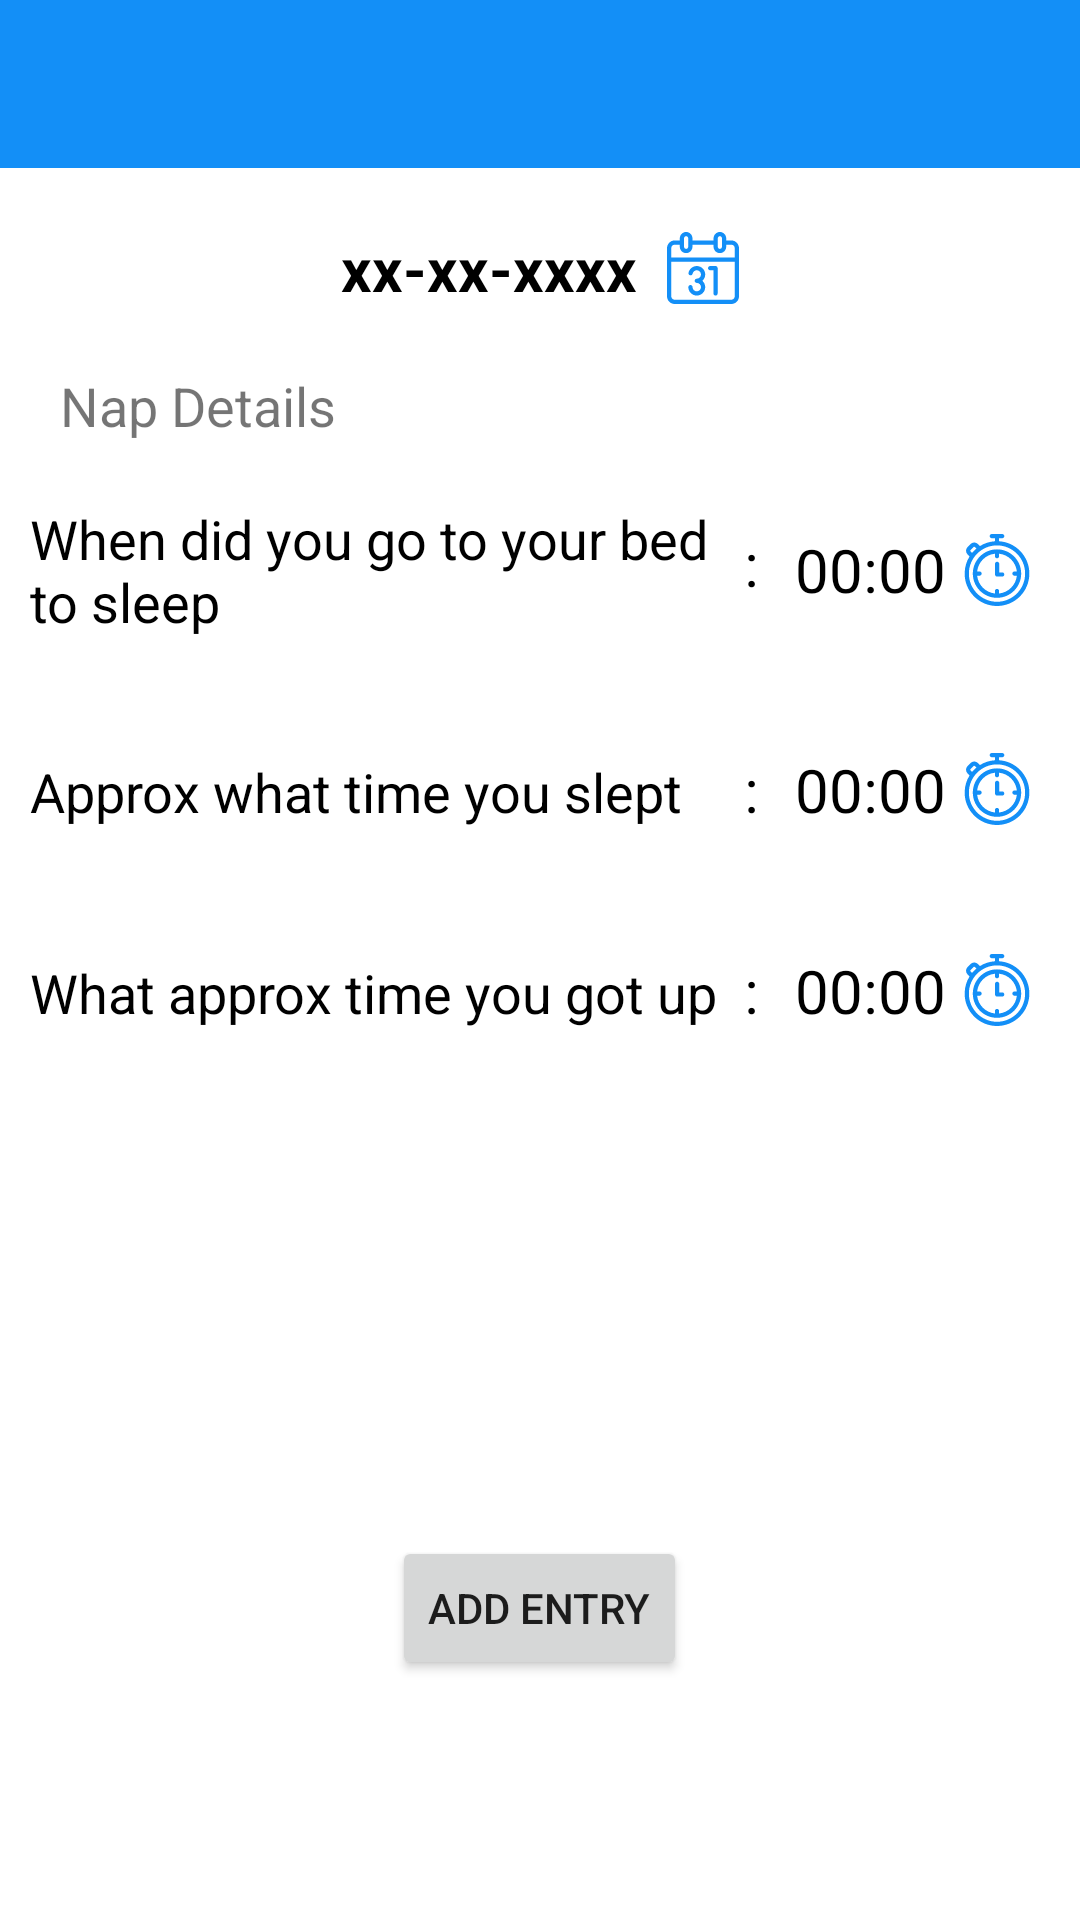

Reconstruct the res/layout file that produces this screen, plus the resources it refers to.
<!-- AndroidManifest.xml: application theme AppTheme -->
<!-- res/layout/activity_evening.xml -->
<?xml version="1.0" encoding="utf-8"?>
<RelativeLayout xmlns:android="http://schemas.android.com/apk/res/android"
    xmlns:app="http://schemas.android.com/apk/res-auto"
    xmlns:tools="http://schemas.android.com/tools"
    android:layout_width="match_parent"
    android:layout_height="match_parent"
    tools:context=".ui.sleep.NapActivity">

    <include layout="@layout/toolbar_main"
        android:id="@+id/toolEven"/>




        <RelativeLayout
            android:layout_width="match_parent"
            android:layout_height="match_parent"
            android:layout_below="@+id/toolEven"
            android:layout_marginTop="20dp"
            android:paddingBottom="40dp">
            <TextView
                android:textColor="@color/textcolor"
                android:textStyle="bold"
                android:layout_width="wrap_content"
                android:layout_height="wrap_content"
                android:id="@+id/dateSetEven"
                android:clickable="true"
                android:focusable="true"
                android:text="xx-xx-xxxx"
                android:layout_centerHorizontal="true"
                android:drawableEnd="@drawable/ic_calendar"
                android:drawablePadding="10dp"
                android:textSize="20sp" />
            <TextView
                android:layout_width="wrap_content"
                android:layout_height="wrap_content"
                android:text="Nap Details"
                android:layout_marginStart="20dp"
                android:layout_below="@id/dateSetEven"
                android:layout_marginTop="20dp"
                android:textSize="18sp"
                android:id="@+id/napText"/>
            <LinearLayout
                android:layout_width="match_parent"
                android:layout_height="wrap_content"
                android:layout_marginEnd="10dp"
                android:layout_marginTop="20dp"
                android:layout_marginStart="10dp"
                android:baselineAligned="false"
                android:id="@+id/ans1Even"
                android:layout_below="@id/napText">
                <TextView
                    android:layout_width="wrap_content"
                    android:layout_height="wrap_content"
                    android:text="When did you go to your bed to sleep"
                    android:textSize="18sp"
                    android:ems="11"
                    android:textColor="@color/textcolor"/>

                <TextView
                    android:layout_width="wrap_content"
                    android:layout_height="match_parent"
                    android:padding="7dp"
                    android:text=":"
                    android:textColor="@color/textcolor"
                    android:textSize="20dp" />

                <TextView
                    android:id="@+id/ans1EvenTime"
                    android:layout_width="wrap_content"
                    android:layout_height="match_parent"
                    android:clickable="true"
                    android:drawableEnd="@drawable/ic_stopwatch"
                    android:drawablePadding="5dp"
                    android:focusable="true"
                    android:gravity="center"
                    android:padding="5dp"
                    android:text="00:00"
                    android:textColor="@color/textcolor"
                    android:textSize="20sp" />
            </LinearLayout>
            <LinearLayout
            android:layout_width="match_parent"
            android:layout_height="wrap_content"
            android:layout_marginEnd="10dp"
            android:layout_marginTop="30dp"
            android:layout_marginStart="10dp"
            android:id="@+id/ans2Even"
            android:layout_below="@id/ans1Even">
            <TextView
                android:layout_width="wrap_content"
                android:layout_height="wrap_content"
                android:text="Approx what time you slept"
                android:textSize="18sp"
                android:ems="11"
                android:textColor="@color/textcolor"/>

                <TextView
                    android:layout_width="wrap_content"
                    android:layout_height="match_parent"
                    android:padding="7dp"
                    android:text=":"
                    android:textColor="@color/textcolor"
                    android:textSize="20dp" />

                <TextView
                    android:id="@+id/ans2EvenTime"
                    android:layout_width="wrap_content"
                    android:layout_height="wrap_content"
                    android:clickable="true"
                    android:drawableEnd="@drawable/ic_stopwatch"
                    android:drawablePadding="5dp"
                    android:focusable="true"
                    android:gravity="center"
                    android:padding="5dp"
                    android:text="00:00"
                    android:textColor="@color/textcolor"
                    android:textSize="20sp" />
        </LinearLayout>
            <LinearLayout
                android:layout_width="match_parent"
                android:layout_height="wrap_content"
                android:layout_marginEnd="10dp"
                android:layout_marginTop="30dp"
                android:layout_marginStart="10dp"
                android:id="@+id/ans3Even"
                android:layout_below="@id/ans2Even">

                <TextView
                    android:layout_width="wrap_content"
                    android:layout_height="wrap_content"
                    android:ems="11"
                    android:text="What approx time you got up"
                    android:textColor="@color/textcolor"
                    android:textSize="18sp" />

                <TextView
                    android:layout_width="wrap_content"
                    android:layout_height="match_parent"
                    android:padding="7dp"
                    android:text=":"
                    android:textColor="@color/textcolor"
                    android:textSize="20dp" />

                <TextView
                    android:id="@+id/ans3EvenTime"
                    android:layout_width="wrap_content"
                    android:layout_height="wrap_content"
                    android:clickable="true"
                    android:drawableEnd="@drawable/ic_stopwatch"
                    android:drawablePadding="5dp"
                    android:focusable="true"
                    android:gravity="center"
                    android:padding="5dp"
                    android:text="00:00"
                    android:textColor="@color/textcolor"
                    android:textSize="20sp" />
            </LinearLayout>

            <Button
                android:id="@+id/submitNap"
                android:layout_width="wrap_content"
                android:layout_height="wrap_content"
                android:layout_alignParentBottom="true"
                android:layout_centerHorizontal="true"
                android:layout_marginBottom="40dp"
                android:text="Add Entry" />

        </RelativeLayout>

</RelativeLayout>
<!-- res/layout/toolbar_main.xml (included above) -->
<?xml version="1.0" encoding="utf-8"?>
<RelativeLayout xmlns:android="http://schemas.android.com/apk/res/android"
    xmlns:app="http://schemas.android.com/apk/res-auto"
    android:layout_width="match_parent"
    android:layout_height="wrap_content"
    android:layout_alignParentStart="true"
    android:layout_alignParentTop="true"
    android:layout_alignParentEnd="true"
    android:background="@color/torq">

    <androidx.appcompat.widget.Toolbar
        android:id="@+id/toolbarcom"
        android:layout_width="match_parent"
        android:layout_height="?attr/actionBarSize"
        android:theme="@style/ThemeOverlay.AppCompat.Dark.ActionBar"
        app:title=" "
        app:titleTextColor="@color/white" />

    <TextView
        android:id="@+id/tvtitle"
        android:layout_width="wrap_content"
        android:layout_height="wrap_content"
        android:layout_centerInParent="true"
        android:textColor="@color/white"
        android:textSize="20sp" />
</RelativeLayout>
<!-- resources referenced by this layout -->
<resources>
  <color name="textcolor">#000</color>
  <color name="torq">#138FF7</color>
  <color name="white">#fff</color>
  <!-- drawable ic_calendar (drawable) -->
  <vector android:height="24dp" android:viewportHeight="512"
      android:viewportWidth="512" android:width="24dp" xmlns:android="http://schemas.android.com/apk/res/android">
      <path android:fillColor="#138FF7" android:pathData="m457,60h-36v-15c0,-24.813 -20.187,-45 -45,-45s-45,20.187 -45,45v15h-150v-15c0,-24.813 -20.187,-45 -45,-45s-45,20.187 -45,45v15h-36c-30.327,0 -55,24.673 -55,55v342c0,30.327 24.673,55 55,55h402c30.327,0 55,-24.673 55,-55v-342c0,-30.327 -24.673,-55 -55,-55zM361,45c0,-8.271 6.729,-15 15,-15s15,6.729 15,15v60c0,8.271 -6.729,15 -15,15s-15,-6.729 -15,-15zM121,45c0,-8.271 6.729,-15 15,-15s15,6.729 15,15v60c0,8.271 -6.729,15 -15,15s-15,-6.729 -15,-15zM30,115c0,-13.785 11.215,-25 25,-25h36v15c0,24.813 20.187,45 45,45s45,-20.187 45,-45v-15h150v15c0,24.813 20.187,45 45,45s45,-20.187 45,-45v-15h36c13.785,0 25,11.215 25,25v67h-452zM482,457c0,13.785 -11.215,25 -25,25h-402c-13.785,0 -25,-11.215 -25,-25v-245h452z"/>
      <path android:fillColor="#138FF7" android:pathData="m306.764,272h23.473v165c0,8.284 6.716,15 15,15s15,-6.716 15,-15v-180c0,-8.284 -6.716,-15 -15,-15h-38.473c-8.284,0 -15,6.716 -15,15s6.715,15 15,15z"/>
      <path android:fillColor="#138FF7" android:pathData="m211.764,422c-14.886,0 -27.658,-11.09 -29.71,-25.796 -0.192,-1.378 -0.29,-2.792 -0.29,-4.204 0,-8.284 -6.716,-15 -15,-15s-15,6.716 -15,15c0,2.793 0.194,5.603 0.577,8.35 4.109,29.445 29.655,51.65 59.423,51.65 33.084,0 60,-26.916 60,-60 0,-17.908 -7.896,-33.997 -20.377,-45 12.481,-11.003 20.377,-27.092 20.377,-45 0,-33.084 -26.916,-60 -60,-60 -28.607,0 -53.367,20.35 -58.874,48.387 -1.597,8.129 3.699,16.013 11.828,17.61 8.12,1.596 16.012,-3.699 17.609,-11.828 2.751,-14.004 15.131,-24.169 29.437,-24.169 16.542,0 30,13.458 30,30s-13.458,30 -30,30c-8.284,0 -15,6.716 -15,15s6.716,15 15,15c16.542,0 30,13.458 30,30s-13.458,30 -30,30z"/>
  </vector>
  <!-- drawable ic_stopwatch: vector/xml drawable (drawable, 2071 chars, omitted) -->
  <style name="AppTheme" parent="Theme.MaterialComponents.Light.NoActionBar">
          
          <item name="colorPrimary">@color/torq</item>
          <item name="colorPrimaryDark">@color/colorPrimaryDark</item>
          <item name="colorAccent">@color/colorAccent</item>
      </style>
  <color name="colorPrimaryDark">#3700B3</color>
  <color name="colorAccent">#03DAC5</color>
</resources>
